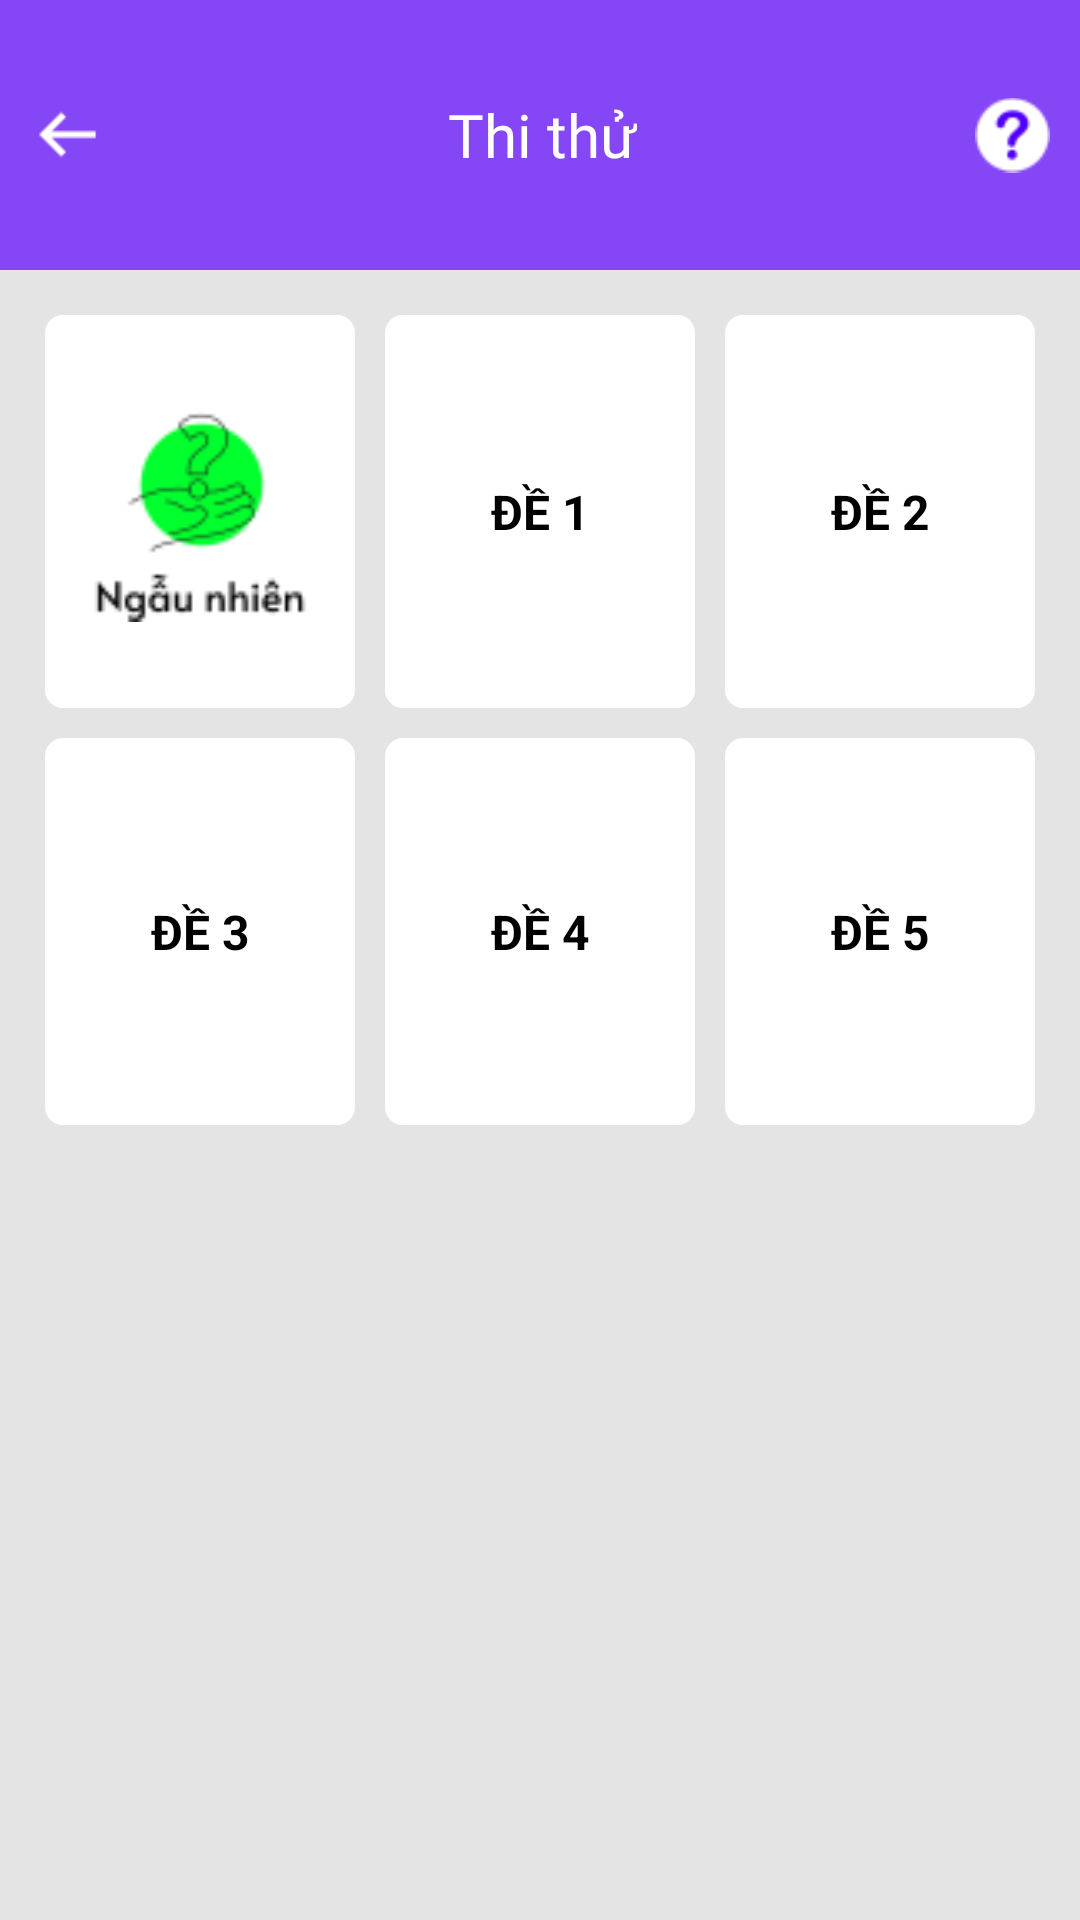

Reconstruct the res/layout file that produces this screen, plus the resources it refers to.
<!-- AndroidManifest.xml: application theme Theme.LearnDriver -->
<!-- res/layout/fragment_exam_test.xml -->
<?xml version="1.0" encoding="utf-8"?>
<androidx.constraintlayout.widget.ConstraintLayout xmlns:android="http://schemas.android.com/apk/res/android"
    xmlns:app="http://schemas.android.com/apk/res-auto"
    xmlns:tools="http://schemas.android.com/tools"
    android:layout_width="match_parent"
    android:layout_height="match_parent"
    android:background="#E4E4E4">


    <LinearLayout
        android:id="@+id/layout_top"
        android:layout_width="match_parent"
        android:layout_height="90dp"
        android:background="@color/purple_200"
        android:gravity="center_vertical|center"
        android:orientation="horizontal"
        android:padding="10dp"
        app:layout_constraintEnd_toEndOf="parent"
        app:layout_constraintStart_toStartOf="parent"
        app:layout_constraintTop_toTopOf="parent">

        <ImageView
            android:id="@+id/ic_back"
            android:layout_width="25dp"
            android:layout_height="25dp"
            android:background="@color/purple_200"
            android:importantForAccessibility="no"
            android:src="@drawable/ic_back" />

        <LinearLayout
            android:layout_width="0dp"
            android:layout_height="wrap_content"
            android:layout_weight="2"
            android:gravity="center"
            android:orientation="horizontal"
            android:padding="10dp"
            tools:ignore="UseCompoundDrawables">

            <ImageView
                android:id="@+id/ic_clock"
                android:layout_width="25dp"
                android:layout_height="25dp"
                android:background="@color/purple_200"
                android:importantForAccessibility="no"
                android:src="@drawable/ic_clock"
                android:visibility="gone" />

            <TextView
                android:id="@+id/tv_topic"
                android:layout_width="wrap_content"
                android:layout_height="wrap_content"
                android:layout_marginStart="2dp"
                android:fontFamily="@font/roboto_bold"
                android:gravity="center"
                android:text="@string/tv_exam_test"
                android:textColor="@color/white"
                android:textSize="20sp" />

        </LinearLayout>

        <ImageView
            android:id="@+id/ic_tip"
            android:layout_width="25dp"
            android:layout_height="match_parent"
            android:layout_gravity="end"
            android:background="@color/purple_200"
            android:importantForAccessibility="no"
            android:src="@drawable/ic_what" />


    </LinearLayout>

    <androidx.constraintlayout.widget.ConstraintLayout
        android:id="@+id/layout_half"
        android:layout_width="match_parent"
        android:layout_height="300dp"
        android:layout_weight="1"
        android:padding="10dp"
        app:layout_constraintEnd_toEndOf="parent"
        app:layout_constraintStart_toStartOf="parent"
        app:layout_constraintTop_toBottomOf="@+id/layout_top">

        <TableLayout
            android:id="@+id/table_layout"
            android:layout_width="match_parent"
            android:layout_height="match_parent"
            android:layout_weight="1"
            android:stretchColumns="1"
            app:layout_constraintEnd_toEndOf="parent"
            app:layout_constraintStart_toStartOf="parent"
            app:layout_constraintTop_toTopOf="parent">

            <TableRow
                android:id="@+id/table_row_1"
                android:layout_width="match_parent"
                android:layout_height="match_parent"
                android:layout_weight="1">

                <ImageView
                    android:id="@+id/ic_random"
                    android:layout_width="0dp"
                    android:layout_height="match_parent"
                    android:layout_margin="5dp"
                    android:layout_weight="1"
                    android:background="@drawable/custom_table_row"
                    android:src="@drawable/ic_random"
                    android:contentDescription="@string/tv_contentdescription" />

                <TextView
                    android:id="@+id/tv_exam1"
                    android:layout_width="0dp"
                    android:layout_height="match_parent"
                    android:layout_margin="5dp"
                    android:layout_weight="1"
                    android:background="@drawable/custom_table_row"
                    android:gravity="center"
                    android:text="@string/tv_pass1"
                    android:textColor="@color/black"
                    android:textSize="16sp"
                    android:textStyle="bold" />

                <TextView
                    android:id="@+id/tv_exam2"
                    android:layout_width="0dp"
                    android:layout_height="match_parent"
                    android:layout_margin="5dp"
                    android:layout_weight="1"
                    android:background="@drawable/custom_table_row"
                    android:gravity="center"
                    android:text="@string/tv_pass2"
                    android:textColor="@color/black"
                    android:textSize="16sp"
                    android:textStyle="bold" />
            </TableRow>

            <TableRow
                android:layout_width="match_parent"
                android:layout_height="match_parent"
                android:layout_weight="1">

                <TextView
                    android:id="@+id/tv_exam3"
                    android:layout_width="0dp"
                    android:layout_height="match_parent"
                    android:layout_margin="5dp"
                    android:layout_weight="1"
                    android:background="@drawable/custom_table_row"
                    android:gravity="center"
                    android:padding="21dp"
                    android:text="@string/tv_pass3"
                    android:textColor="@color/black"
                    android:textSize="16sp"
                    android:textStyle="bold" />

                <TextView
                    android:id="@+id/tv_exam4"
                    android:layout_width="0dp"
                    android:layout_height="match_parent"
                    android:layout_margin="5dp"
                    android:layout_weight="1"
                    android:background="@drawable/custom_table_row"
                    android:gravity="center"
                    android:text="@string/tv_pass4"
                    android:textColor="@color/black"
                    android:textSize="16sp"
                    android:textStyle="bold" />

                <TextView
                    android:id="@+id/tv_exam5"
                    android:layout_width="0dp"
                    android:layout_height="match_parent"
                    android:layout_margin="5dp"
                    android:layout_weight="1"
                    android:background="@drawable/custom_table_row"
                    android:gravity="center"
                    android:text="@string/tv_pass5"
                    android:textColor="@color/black"
                    android:textSize="16sp"
                    android:textStyle="bold" />
            </TableRow>

        </TableLayout>
    </androidx.constraintlayout.widget.ConstraintLayout>
</androidx.constraintlayout.widget.ConstraintLayout>
<!-- resources referenced by this layout -->
<resources>
  <color name="black">#FF000000</color>
  <color name="purple_200">#8547F6</color>
  <color name="white">#FFFFFFFF</color>
  <!-- drawable custom_table_row (drawable) -->
  <?xml version="1.0" encoding="utf-8"?>
  <shape xmlns:android="http://schemas.android.com/apk/res/android">
      <corners android:radius="6dp" />
      <solid android:color="#FFFF" />
  </shape>
  <!-- drawable ic_back: png bitmap (drawable, 206 bytes) -->
  <!-- drawable ic_random: png bitmap (drawable, 2806 bytes) -->
  <!-- drawable ic_what: png bitmap (drawable, 714 bytes) -->
  <string name="tv_contentdescription">contentDescription</string>
  <string name="tv_exam_test">Thi thử</string>
  <string name="tv_pass1">ĐỀ 1</string>
  <string name="tv_pass2">ĐỀ 2</string>
  <string name="tv_pass3">ĐỀ 3</string>
  <string name="tv_pass4">ĐỀ 4</string>
  <string name="tv_pass5">ĐỀ 5</string>
  <style name="Theme.LearnDriver" parent="Base.Theme.LearnDriver" />
  <style name="Base.Theme.LearnDriver" parent="Theme.MaterialComponents.DayNight.NoActionBar">
          
          <item name="android:textColorPrimary">@android:color/white</item>
          <item name="colorControlNormal">@android:color/white</item>
          
      </style>
</resources>
